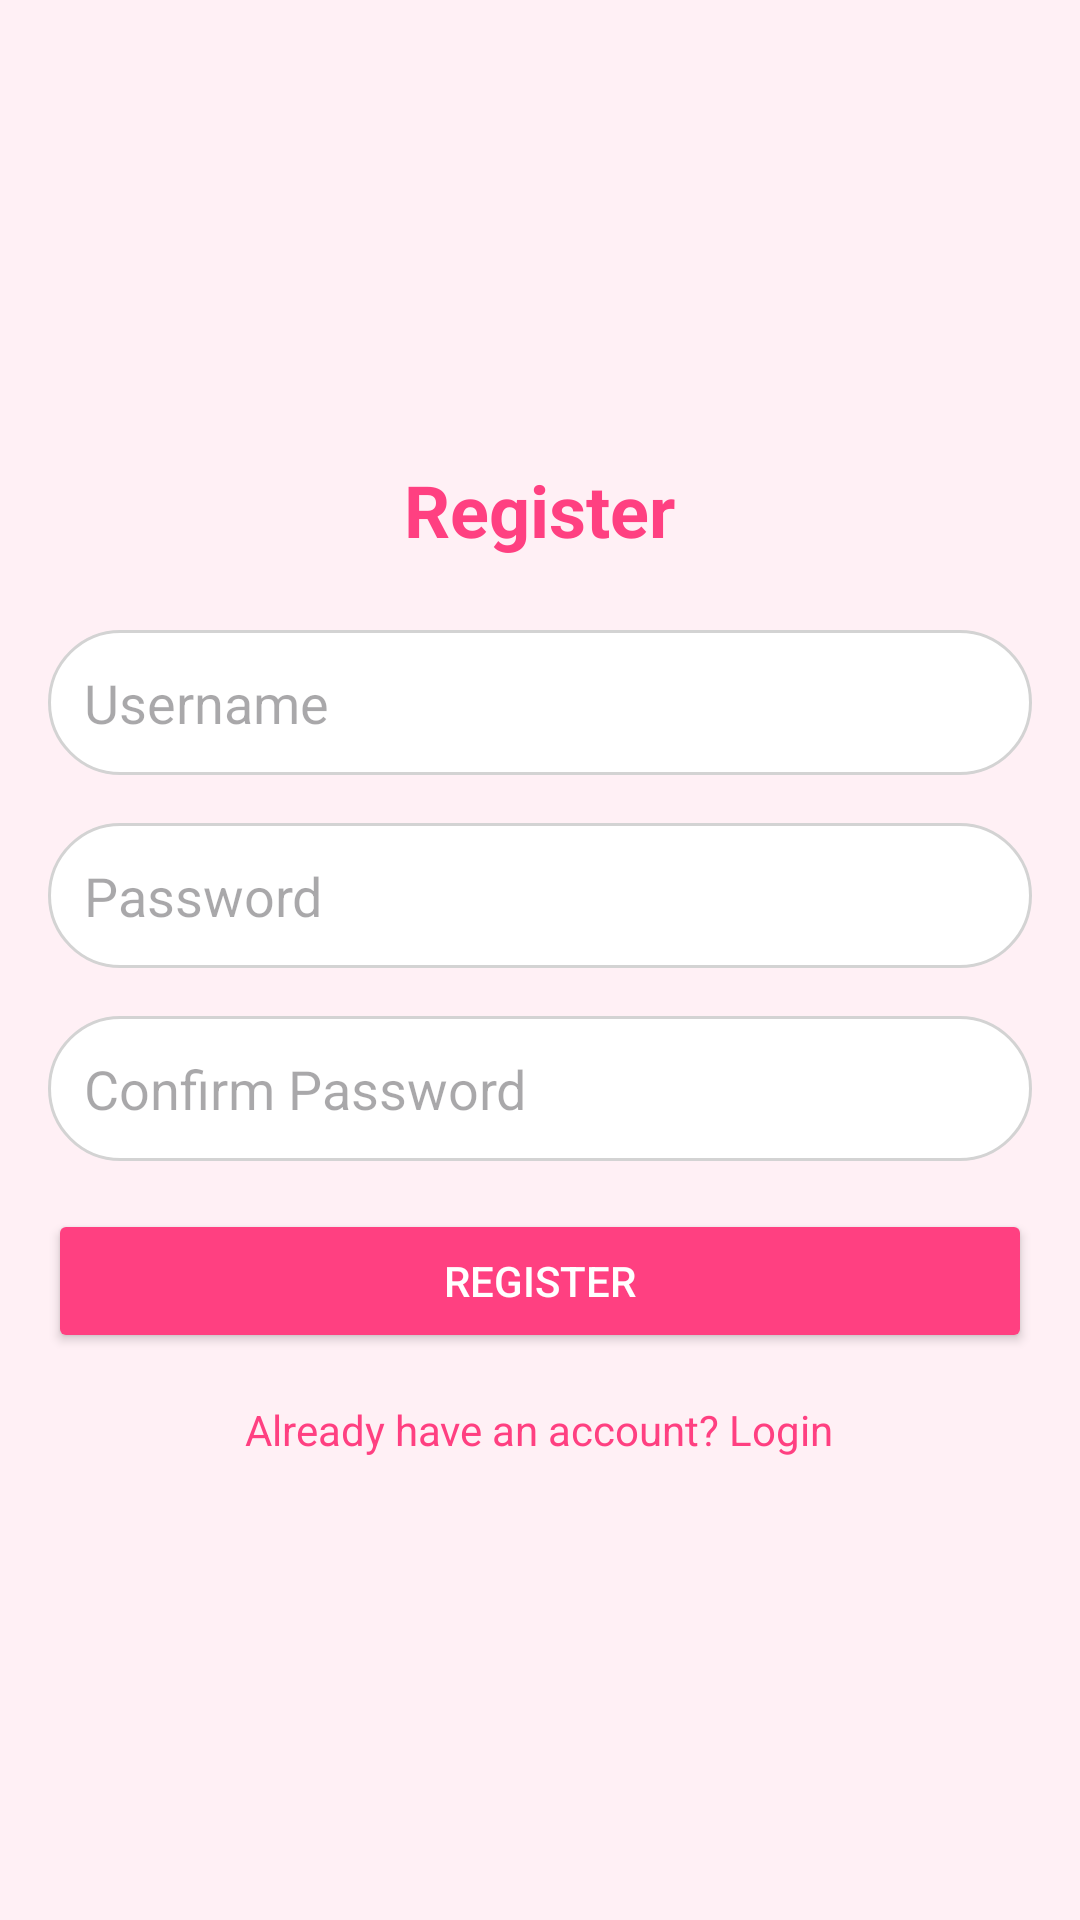

Produce the Android XML layout that renders to this screen, including the resource entries it uses.
<!-- AndroidManifest.xml: application theme Theme.Bloomexplorer -->
<!-- res/layout/activity_registration.xml -->
<?xml version="1.0" encoding="utf-8"?>

<LinearLayout xmlns:android="http://schemas.android.com/apk/res/android"
              android:layout_width="match_parent"
              android:layout_height="match_parent"
              android:orientation="vertical"
              android:gravity="center"
              android:background="@color/pink_light"
              android:padding="16dp">

    <TextView
            android:id="@+id/tvTitle"
            android:layout_width="wrap_content"
            android:layout_height="wrap_content"
            android:text="Register"
            android:textColor="@color/pink"
            android:textSize="24sp"
            android:textStyle="bold"
            android:layout_marginBottom="24dp" />

    <EditText
            android:id="@+id/etUsername"
            android:layout_width="match_parent"
            android:layout_height="wrap_content"
            android:background="@drawable/edittext_capsule"
            android:hint="Username"
            android:padding="12dp"
            android:inputType="textPersonName"
            android:textColor="@color/black"
            android:layout_marginBottom="16dp" />

    <EditText
            android:id="@+id/etPassword"
            android:layout_width="match_parent"
            android:layout_height="wrap_content"
            android:background="@drawable/edittext_capsule"
            android:hint="Password"
            android:padding="12dp"
            android:inputType="textPassword"
            android:textColor="@color/black"
            android:layout_marginBottom="16dp" />

    <EditText
            android:id="@+id/etConfirmPassword"
            android:layout_width="match_parent"
            android:layout_height="wrap_content"
            android:background="@drawable/edittext_capsule"
            android:hint="Confirm Password"
            android:padding="12dp"
            android:inputType="textPassword"
            android:textColor="@color/black"
            android:layout_marginBottom="16dp" />

    <Button
            android:id="@+id/btnRegister"
            android:layout_width="match_parent"
            android:layout_height="wrap_content"
            android:backgroundTint="@color/pink"
            android:text="Register"
            android:textColor="@color/white"
            android:layout_marginBottom="16dp" />

    <TextView
            android:id="@+id/tvLoginLink"
            android:layout_width="wrap_content"
            android:layout_height="wrap_content"
            android:text="Already have an account? Login"
            android:textColor="@color/pink"
            android:gravity="center"
            android:clickable="true"
            android:focusable="true" />

</LinearLayout>
<!-- resources referenced by this layout -->
<resources>
  <color name="black">#FF000000</color>
  <color name="pink">#FF4081</color>
  <color name="pink_light">#FFF0F5</color>
  <color name="white">#FFFFFFFF</color>
  <!-- drawable edittext_capsule (drawable) -->
  <shape xmlns:android="http://schemas.android.com/apk/res/android">
      <solid android:color="@color/white" />
      <stroke android:width="1dp" android:color="#D3D3D3" />
      <corners android:radius="30dp" />
      <padding
              android:top="10dp"
              android:bottom="10dp" />
  </shape>
  <style name="Theme.Bloomexplorer" parent="Base.Theme.Bloomexplorer" />
  <style name="Base.Theme.Bloomexplorer" parent="Theme.Material3.DayNight.NoActionBar">
          
          
      </style>
</resources>
